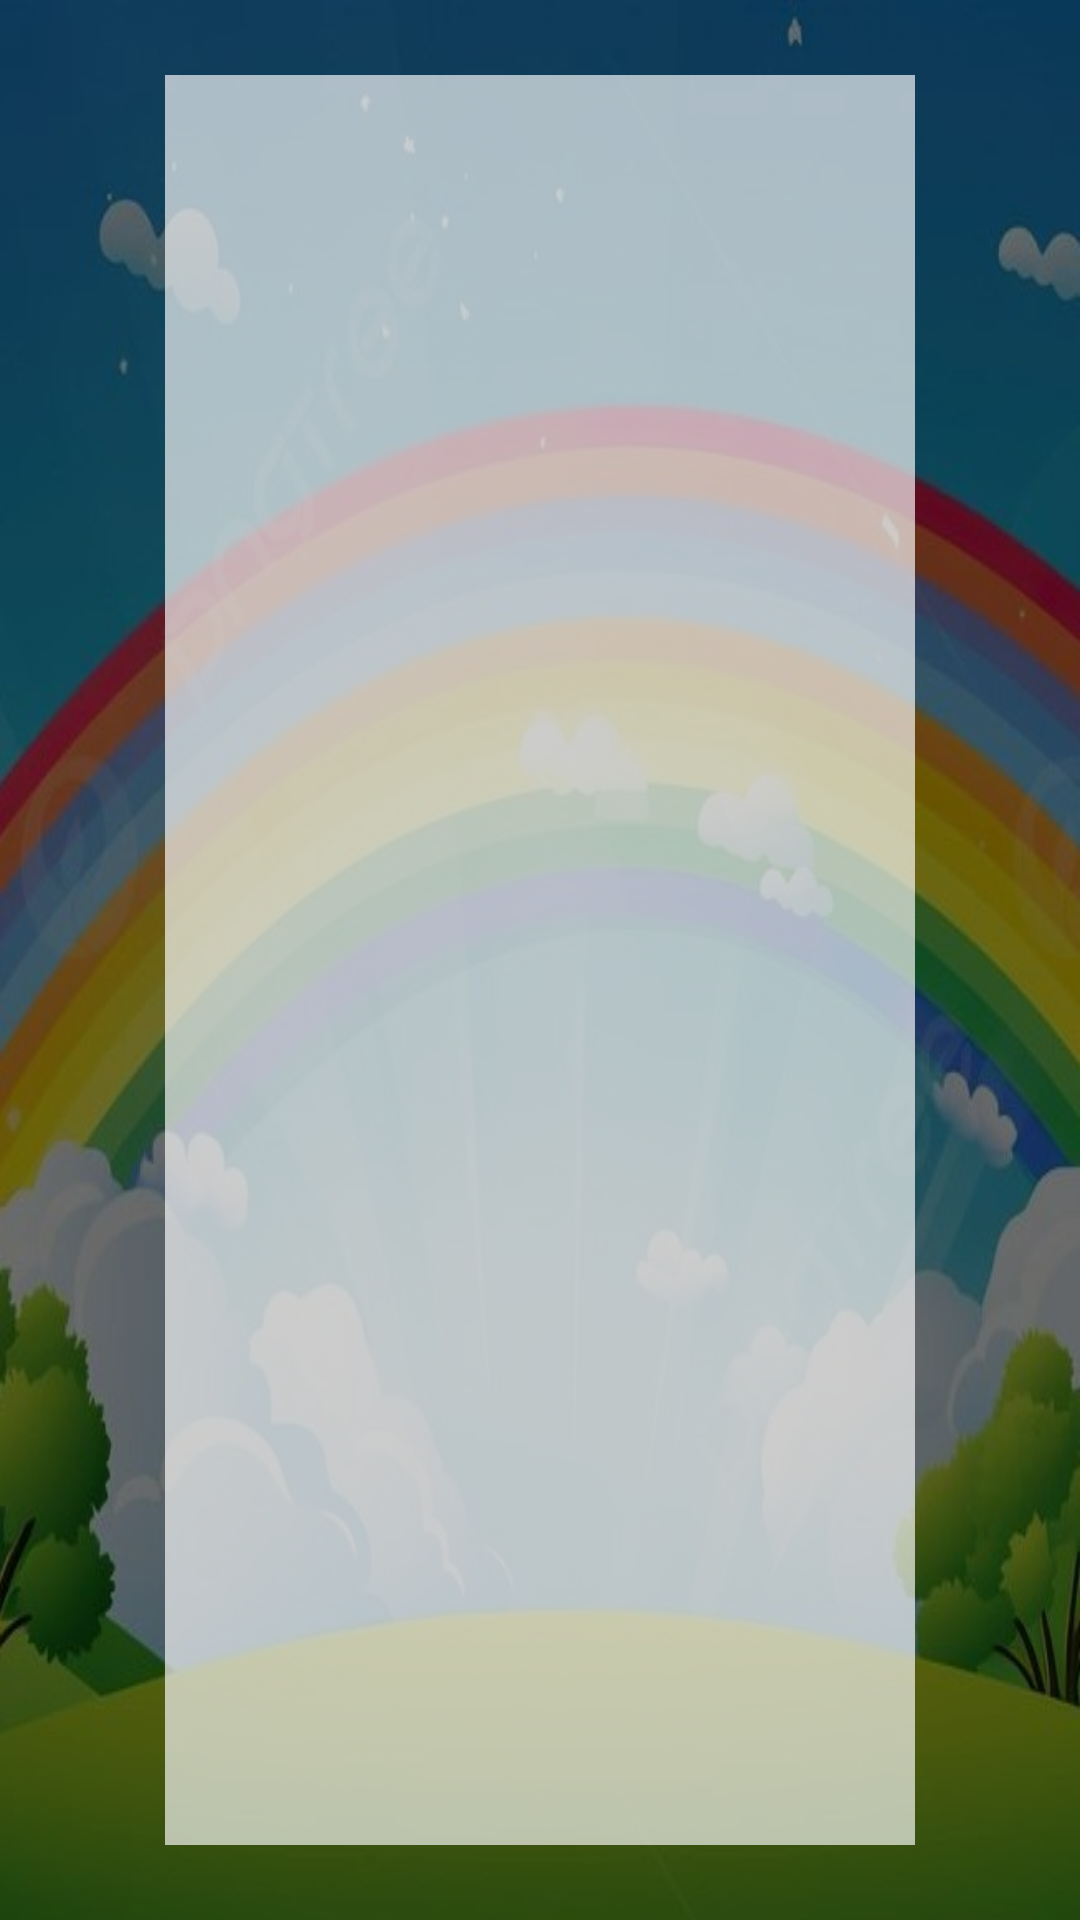

Write the Android layout XML for this screen, with the resource values it uses.
<!-- AndroidManifest.xml: application theme Theme.KidsLearningApplication -->
<!-- res/layout/activity_alphabet.xml -->
<?xml version="1.0" encoding="utf-8"?>
<androidx.constraintlayout.widget.ConstraintLayout xmlns:android="http://schemas.android.com/apk/res/android"
    xmlns:app="http://schemas.android.com/apk/res-auto"
    xmlns:tools="http://schemas.android.com/tools"
    android:layout_width="match_parent"
    android:layout_height="match_parent"
    android:background="@drawable/rainbow2"
    android:textAlignment="center"
    tools:context=".alphabet">

    <GridView
        android:id="@+id/grid"
        android:layout_width="250dp"
        android:layout_height="590dp"
        android:background="#BAFFFFFF"
        android:backgroundTint="#E6FFFFFF"
        android:gravity="center"
        android:numColumns="3"
        android:textAlignment="center"
        app:layout_constraintBottom_toBottomOf="parent"
        app:layout_constraintEnd_toEndOf="parent"
        app:layout_constraintStart_toStartOf="parent"
        app:layout_constraintTop_toTopOf="parent" />
</androidx.constraintlayout.widget.ConstraintLayout>
<!-- resources referenced by this layout -->
<resources>
  <!-- drawable rainbow2: jpg bitmap (drawable, 41414 bytes) -->
  <style name="Theme.KidsLearningApplication" parent="Base.Theme.KidsLearningApplication" />
  <style name="Base.Theme.KidsLearningApplication" parent="Theme.Material3.DayNight.NoActionBar">
          
          
      </style>
</resources>
